Run: headless pygame with SDL's dummy video driver; simulated clock (each Clock.tick advances the game by its frame time, no real sleeping); random seed 0; keys injected as events and as key.get_pressed() state; no mouse input.
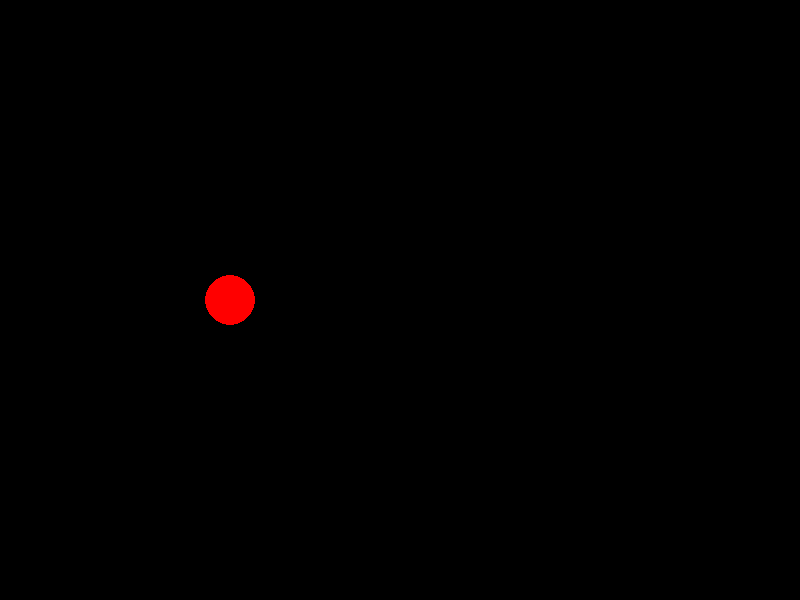
Frame 1 of 4 · flips 1–60 · no input
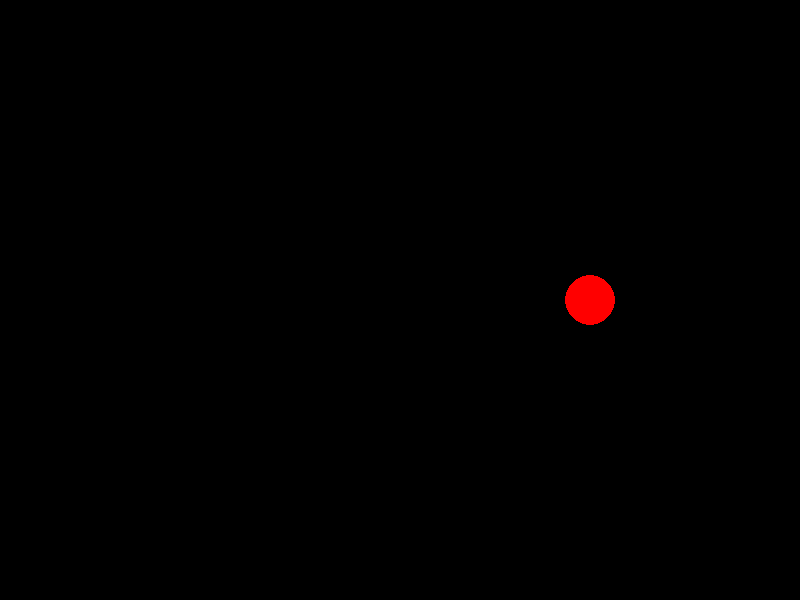
Frame 2 of 4 · flips 61–180 · tapped SPACE, RETURN · held RIGHT (→), D
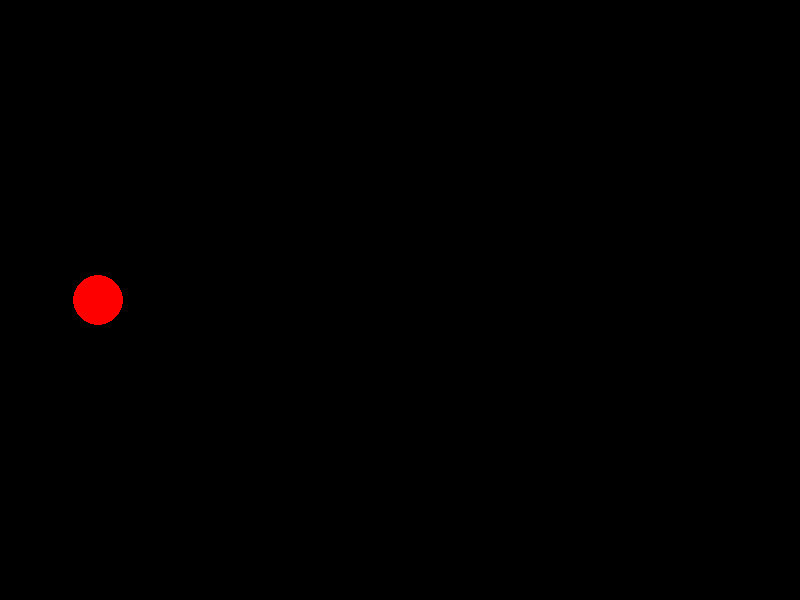
Frame 3 of 4 · flips 181–300 · held DOWN (↓), S
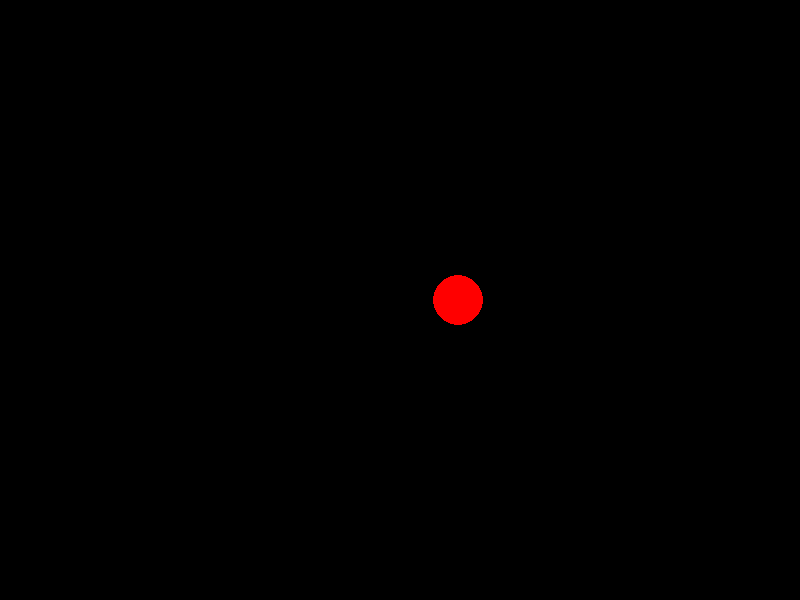
Frame 4 of 4 · flips 301–420 · held LEFT (←), A, UP (↑), W

The pygame program that drew these frames:

import pygame
import sys

# Initialize Pygame
pygame.init()

# Set up the display
width, height = 800, 600
screen = pygame.display.set_mode((width, height))
pygame.display.set_caption("Pygame Test")

# Set up the colors
BLACK = (0, 0, 0)
RED = (255, 0, 0)

# Set up the circle properties
circle_radius = 25
circle_pos = [50, height // 2]
circle_speed = 3

# Set up the clock
clock = pygame.time.Clock()

# Main game loop
running = True
while running:
    # Handle events
    for event in pygame.event.get():
        if event.type == pygame.QUIT:
            running = False

    # Update circle position
    circle_pos[0] += circle_speed
    if circle_pos[0] > width + circle_radius:
        circle_pos[0] = -circle_radius

    # Fill the screen with black
    screen.fill(BLACK)
    
    # Draw the circle
    pygame.draw.circle(screen, RED, (int(circle_pos[0]), int(circle_pos[1])), circle_radius)
    
    # Update the display
    pygame.display.flip()
    
    # Limit to 60 frames per second
    clock.tick(60)

# Quit Pygame properly
pygame.quit()
sys.exit()
